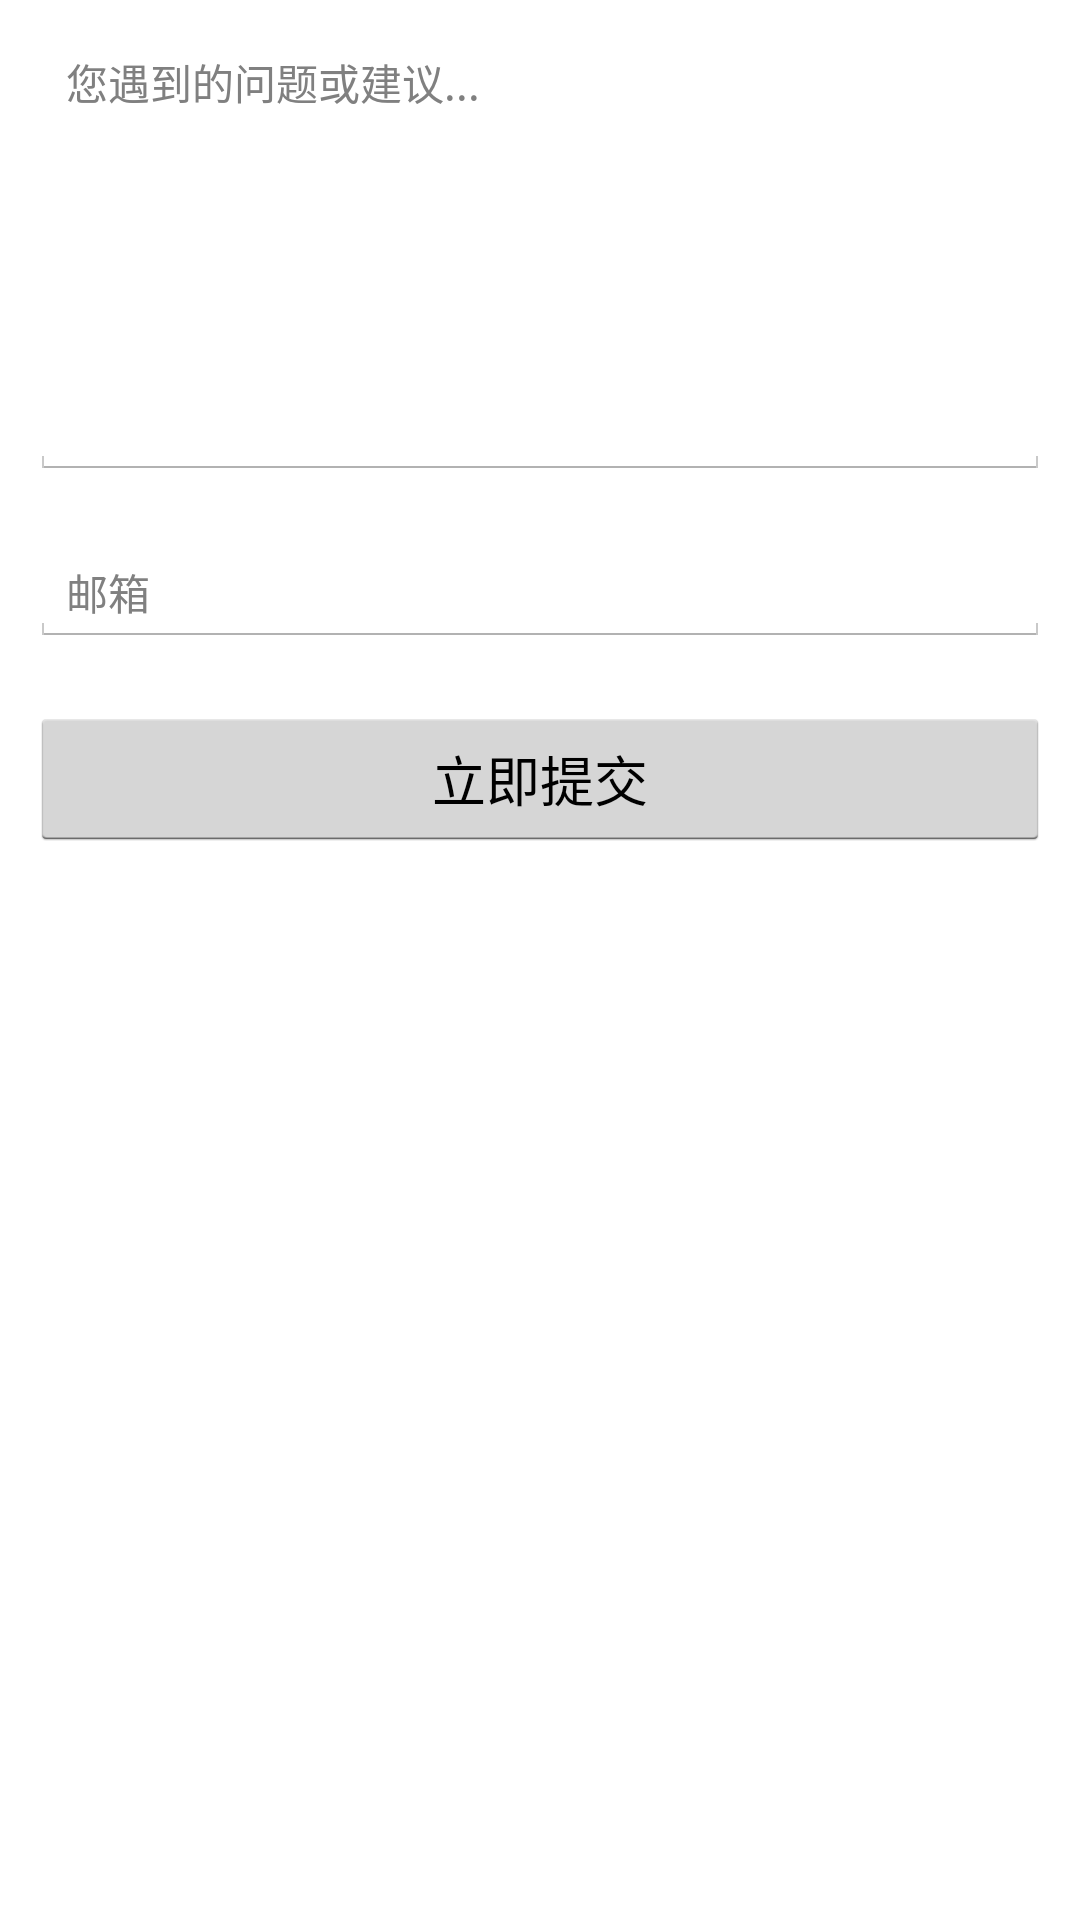

Reconstruct the res/layout file that produces this screen, plus the resources it refers to.
<!-- AndroidManifest.xml: application theme AppTheme -->
<!-- res/layout/activity_feed.xml -->
<?xml version="1.0" encoding="utf-8"?>
<LinearLayout
	xmlns:android="http://schemas.android.com/apk/res/android"
	android:orientation="vertical"
	android:layout_width="match_parent"
	android:layout_height="match_parent"
	android:background="#FFFFFFFF">

	<EditText
		android:layout_width="match_parent"
		android:ems="10"
		android:layout_height="150dp"
		android:layout_margin="10dp"
		android:gravity="top|left"
		android:textAppearance="?android:attr/textAppearanceSmall"
		android:id="@+id/feedbacktext"
		android:hint="您遇到的问题或建议..."/>

	<EditText
		android:layout_width="match_parent"
		android:ems="10"
		android:layout_height="wrap_content"
		android:layout_margin="10dp"
		android:textAppearance="?android:attr/textAppearanceSmall"
		android:id="@+id/contact"
		android:hint="邮箱"
		android:inputType="textEmailSubject"/>

	<Button
		android:layout_width="match_parent"
		android:layout_height="wrap_content"
		android:text="立即提交"
		android:layout_margin="10dp"
		android:id="@+id/submit"/>

</LinearLayout>
<!-- resources referenced by this layout -->
<resources>
  <style name="AppTheme" parent="@android:style/Theme.Holo.Light.DarkActionBar">
  	</style>
</resources>
